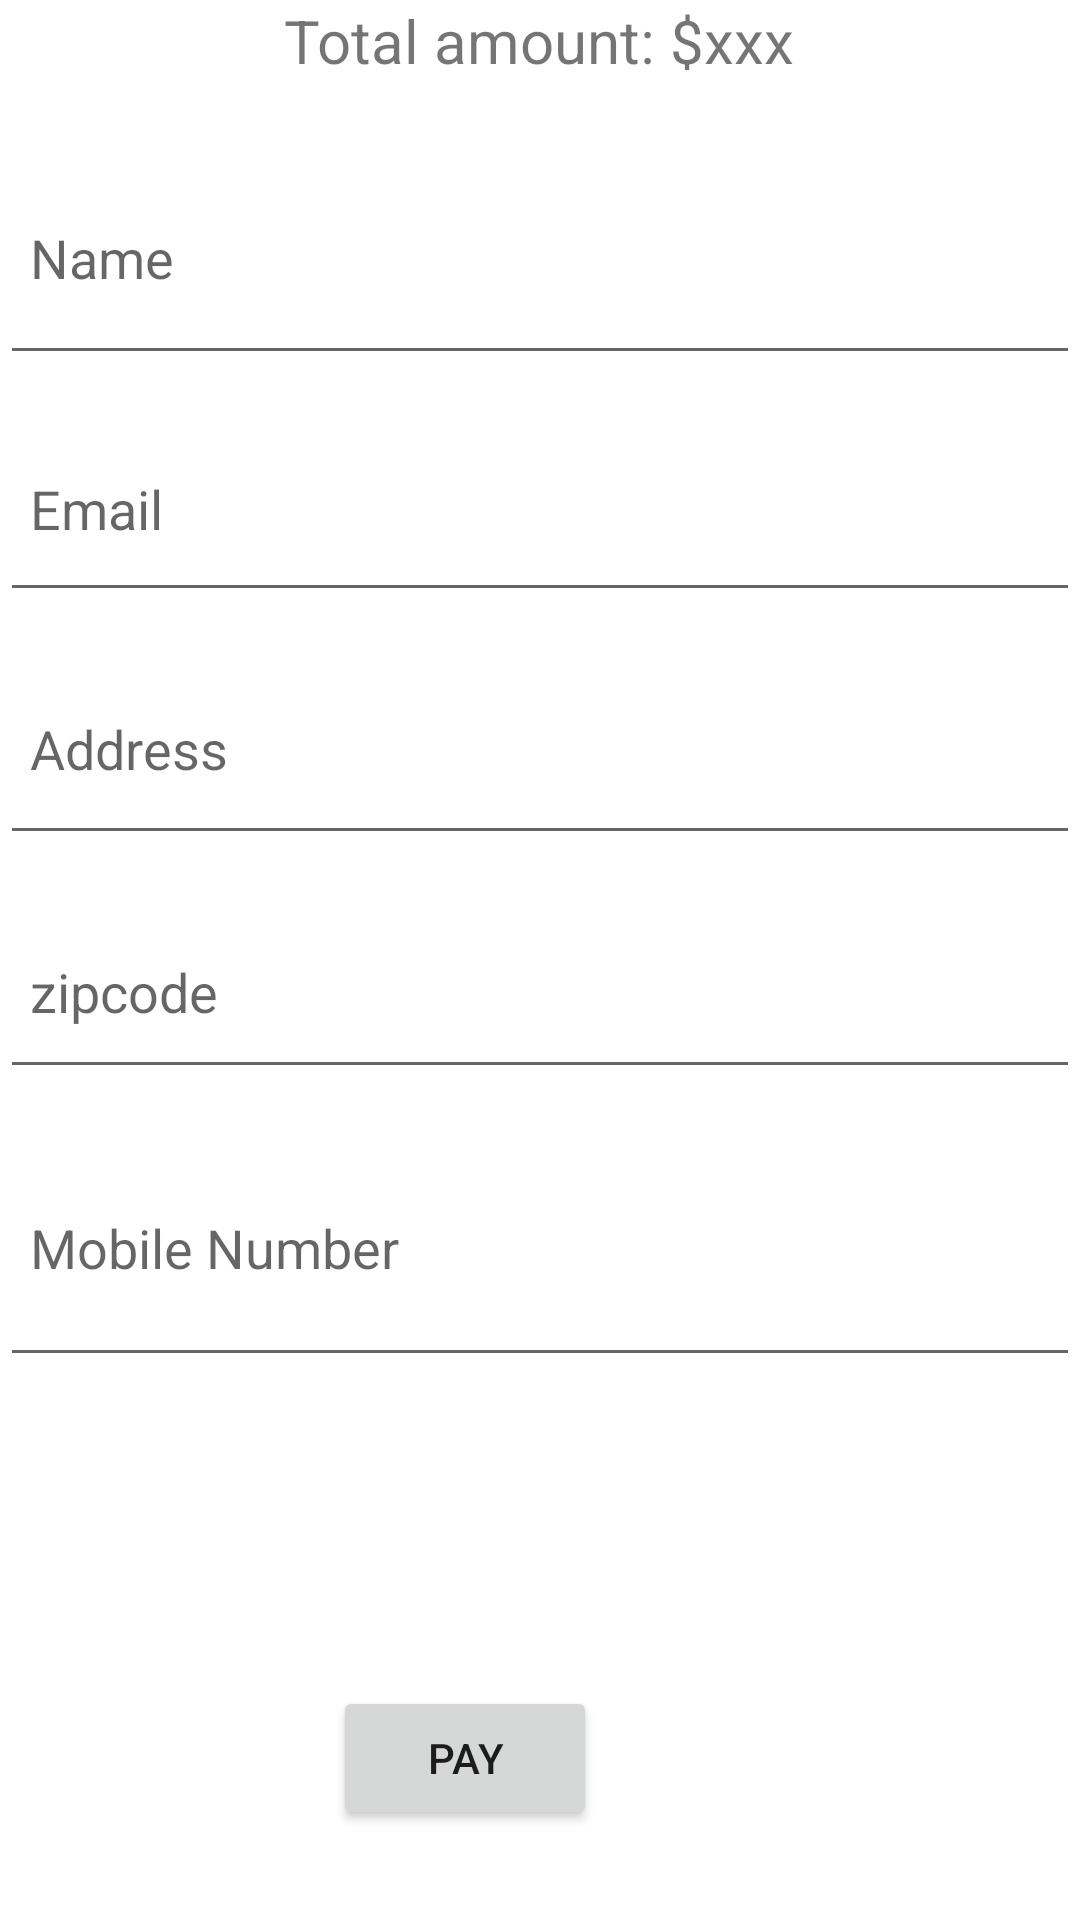

This screen was rendered from an Android layout file. Write that file and the resources it references.
<!-- AndroidManifest.xml: application theme Theme.BuyCustomPC -->
<!-- res/layout/activity_check_out.xml -->
<?xml version="1.0" encoding="utf-8"?>
<RelativeLayout xmlns:android="http://schemas.android.com/apk/res/android"
    android:layout_width="match_parent"
    android:layout_height="match_parent">

    <TextView
        android:id="@+id/checkout_total_amount"
        android:layout_width="wrap_content"
        android:layout_height="wrap_content"
        android:layout_alignParentTop="true"
        android:layout_centerHorizontal="true"
        android:text="Total amount: $xxx"
        android:textSize="20sp" />

    <EditText
        android:id="@+id/checkout_name"
        android:layout_width="match_parent"
        android:layout_height="78dp"
        android:layout_below="@+id/checkout_total_amount"
        android:layout_alignParentEnd="true"
        android:layout_marginTop="20dp"
        android:layout_marginEnd="0dp"
        android:hint="Name"
        android:inputType="text"
        android:padding="10dp" />

    <EditText
        android:id="@+id/checkout_email"
        android:layout_width="match_parent"
        android:layout_height="69dp"
        android:layout_below="@+id/checkout_name"
        android:layout_marginTop="10dp"
        android:hint="Email"
        android:inputType="textEmailAddress"
        android:padding="10dp" />

    <EditText
        android:id="@+id/checkout_address"
        android:layout_width="match_parent"
        android:layout_height="71dp"
        android:layout_below="@+id/checkout_email"
        android:layout_marginTop="10dp"
        android:hint="Address"
        android:inputType="textPostalAddress"
        android:padding="10dp" />

    <EditText
        android:id="@+id/checkout_zipcode"
        android:layout_width="match_parent"
        android:layout_height="65dp"
        android:layout_below="@+id/checkout_address"
        android:layout_marginTop="13dp"
        android:hint="zipcode"
        android:inputType="number"
        android:padding="10dp" />

    <EditText
        android:id="@+id/checkout_card_number2"
        android:layout_width="match_parent"
        android:layout_height="86dp"
        android:layout_below="@+id/checkout_zipcode"
        android:layout_marginTop="10dp"
        android:hint="Mobile Number"
        android:inputType="number"
        android:padding="10dp"
        />

    <Button
        android:id="@+id/checkout_button"
        android:layout_width="wrap_content"
        android:layout_height="wrap_content"
        android:layout_alignParentEnd="true"
        android:layout_alignParentBottom="true"
        android:layout_marginEnd="161dp"
        android:layout_marginBottom="30dp"
        android:text="Pay" />



</RelativeLayout>
<!-- resources referenced by this layout -->
<resources>
  <style name="Theme.BuyCustomPC" parent="Theme.MaterialComponents.DayNight.DarkActionBar">
          
          <item name="colorPrimary">@color/purple_500</item>
          <item name="colorPrimaryVariant">@color/purple_700</item>
          <item name="colorOnPrimary">@color/white</item>
          
          <item name="colorSecondary">@color/teal_200</item>
          <item name="colorSecondaryVariant">@color/teal_700</item>
          <item name="colorOnSecondary">@color/black</item>
          
          <item name="android:statusBarColor">?attr/colorPrimaryVariant</item>
          
      </style>
  <!-- not gathered from this repository: default colours our renderer supplied (Android Studio template values) -->
  <color name="purple_500">#FF6200EE</color>
  <color name="purple_700">#FF3700B3</color>
  <color name="teal_200">#FF03DAC5</color>
  <color name="teal_700">#FF018786</color>
  <color name="black">#FF000000</color>
  <color name="white">#FFFFFFFF</color>
</resources>
